The GitHub repository Jarrett-Blair/Intro-to-CV-for-Ecologists contains a labelled image folder "Images" with 25 categories: Brachinus alternans, Brachinus cyanochroaticus, Calathus advena, Carabus maeander maeander, Carabus nemoralis nemoralis, Chlaenius aestivus, Cicindela punctulata, Cyclotrachelus furtivus, Cyclotrachelus torvus, Discoderus parallelus, Discoderus robustus, Euryderus grossus, Pasimachus californicus, Pasimachus elongatus, Pasimachus strenuus, Pasimachus subsulcatus, Patrobus lecontei, Poecilus lucublandus, Pterostichus corvinus, Pterostichus melanarius melanarius, Pterostichus novus, Pterostichus stygicus, Scarites subterraneus, Selenophorus planipennis, Synuchus impunctatus. Examples follow, each with its label.

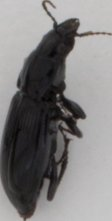
Label: Pterostichus melanarius melanarius

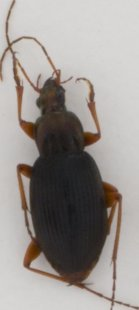
Label: Chlaenius aestivus

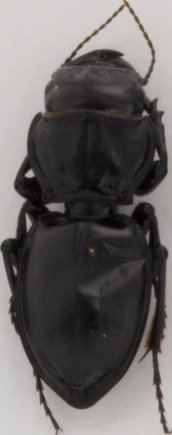
Label: Pasimachus californicus

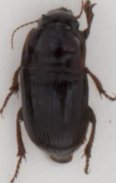
Label: Euryderus grossus

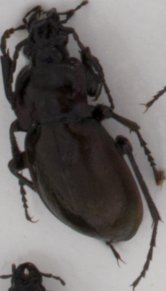
Label: Carabus nemoralis nemoralis

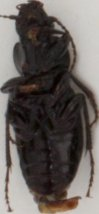
Label: Cyclotrachelus furtivus
